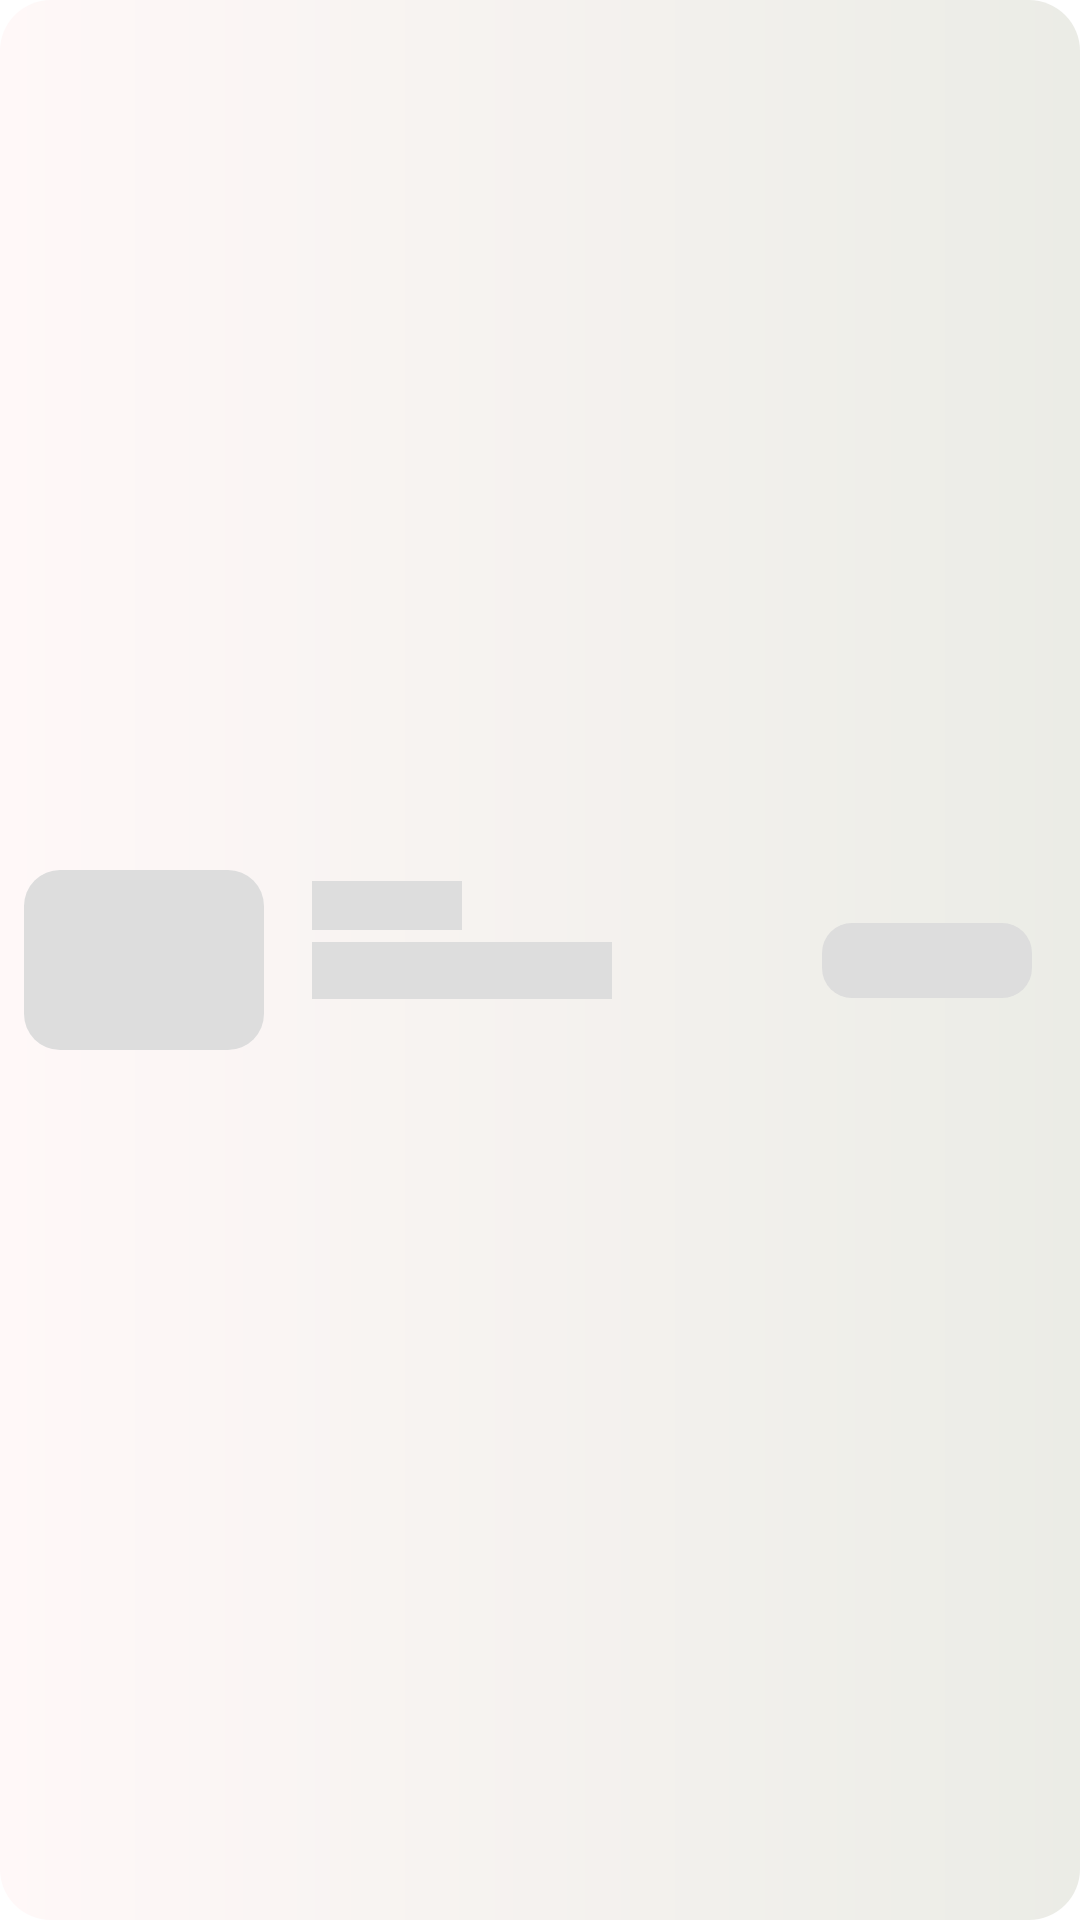

Write the Android layout XML for this screen, with the resource values it uses.
<!-- AndroidManifest.xml: application theme Theme.Moren -->
<!-- res/layout/shimmer_item_car_horizontal.xml -->
<?xml version="1.0" encoding="utf-8"?>
<androidx.constraintlayout.widget.ConstraintLayout xmlns:android="http://schemas.android.com/apk/res/android"
    xmlns:app="http://schemas.android.com/apk/res-auto"
    xmlns:tools="http://schemas.android.com/tools"
    android:layout_width="match_parent"
    android:layout_height="wrap_content"
    android:layout_marginBottom="16dp"
    android:background="@drawable/bg_gray">

    <androidx.cardview.widget.CardView
        android:id="@+id/cardView"
        android:layout_width="80dp"
        android:layout_height="60dp"
        android:layout_marginStart="8dp"
        android:layout_marginTop="8dp"
        android:layout_marginBottom="8dp"
        android:background="@color/white"
        android:elevation="0dp"
        app:cardBackgroundColor="@color/white"
        app:cardCornerRadius="12dp"
        app:cardElevation="0dp"
        app:cardMaxElevation="0dp"
        app:layout_constraintBottom_toBottomOf="parent"
        app:layout_constraintStart_toStartOf="parent"
        app:layout_constraintTop_toTopOf="parent">

        <ImageView
            android:id="@+id/iv_car_book"
            android:layout_width="match_parent"
            android:layout_height="match_parent"
            android:background="#DDDDDD"
            android:contentDescription="@string/app_name"
            android:scaleType="fitCenter" />
    </androidx.cardview.widget.CardView>

    <TextView
        android:id="@+id/tv_merk_book"
        android:background="#DDDDDD"
        android:layout_width="50dp"
        android:layout_height="wrap_content"
        android:layout_marginStart="16dp"
        android:layout_marginBottom="4dp"
        android:fontFamily="@font/montserrat"
        android:textColor="@color/black"
        android:textSize="12sp"
        app:layout_constraintBottom_toTopOf="@+id/tv_type_book"
        app:layout_constraintStart_toEndOf="@+id/cardView"
        app:layout_constraintTop_toTopOf="@+id/cardView"
        app:layout_constraintVertical_bias="1.0" />

    <TextView
        android:id="@+id/tv_type_book"
        android:background="#DDDDDD"
        android:layout_width="100dp"
        android:layout_height="wrap_content"
        android:layout_marginTop="4dp"
        android:fontFamily="@font/montserrat_bold"
        android:textColor="@color/black"
        app:layout_constraintBottom_toBottomOf="@+id/cardView"
        app:layout_constraintStart_toStartOf="@+id/tv_merk_book"
        app:layout_constraintTop_toTopOf="@+id/cardView"
        app:layout_constraintVertical_bias="0.539" />

    <TextView
        android:id="@+id/textView14"
        android:layout_width="70dp"
        android:layout_height="wrap_content"
        android:layout_marginEnd="16dp"
        android:background="@drawable/btn_book"
        android:backgroundTint="#DDDDDD"
        android:textColor="@color/white"
        app:layout_constraintBottom_toBottomOf="parent"
        app:layout_constraintEnd_toEndOf="parent"
        app:layout_constraintTop_toTopOf="parent" />

</androidx.constraintlayout.widget.ConstraintLayout>
<!-- resources referenced by this layout -->
<resources>
  <color name="black">#FF000000</color>
  <color name="white">#FFFFFFFF</color>
  <!-- drawable bg_gray (drawable) -->
  <?xml version="1.0" encoding="utf-8"?>
  <shape xmlns:android="http://schemas.android.com/apk/res/android" android:shape="rectangle">
      <gradient android:startColor="#FFF8F8"
          android:endColor="#EBECE6" />
      <corners android:radius="17dp"/>
  </shape>
  <!-- drawable btn_book (drawable) -->
  <?xml version="1.0" encoding="utf-8"?>
  <shape xmlns:android="http://schemas.android.com/apk/res/android" android:shape="rectangle">
      <corners android:radius="10dp"/>
      <solid android:color="#FF7182"/>
      <padding android:right="12dp" android:left="12dp" android:top="3dp"
          android:bottom="3dp"/>
  </shape>
  <string name="app_name">Moren</string>
  <style name="Theme.Moren" parent="Theme.MaterialComponents.DayNight.NoActionBar">
          
          <item name="colorPrimary">@color/color_btn</item>
          <item name="colorPrimaryVariant">@color/color_btn</item>
          <item name="colorOnPrimary">@color/white</item>
          
          <item name="colorSecondary">@color/color_btn</item>
          <item name="colorSecondaryVariant">@color/white</item>
          <item name="colorOnSecondary">@color/white</item>
          
          <item name="android:statusBarColor" tools:targetApi="l">
              @color/color_btn
          </item>
          
      </style>
  <color name="color_btn">#F8D57E</color>
</resources>
